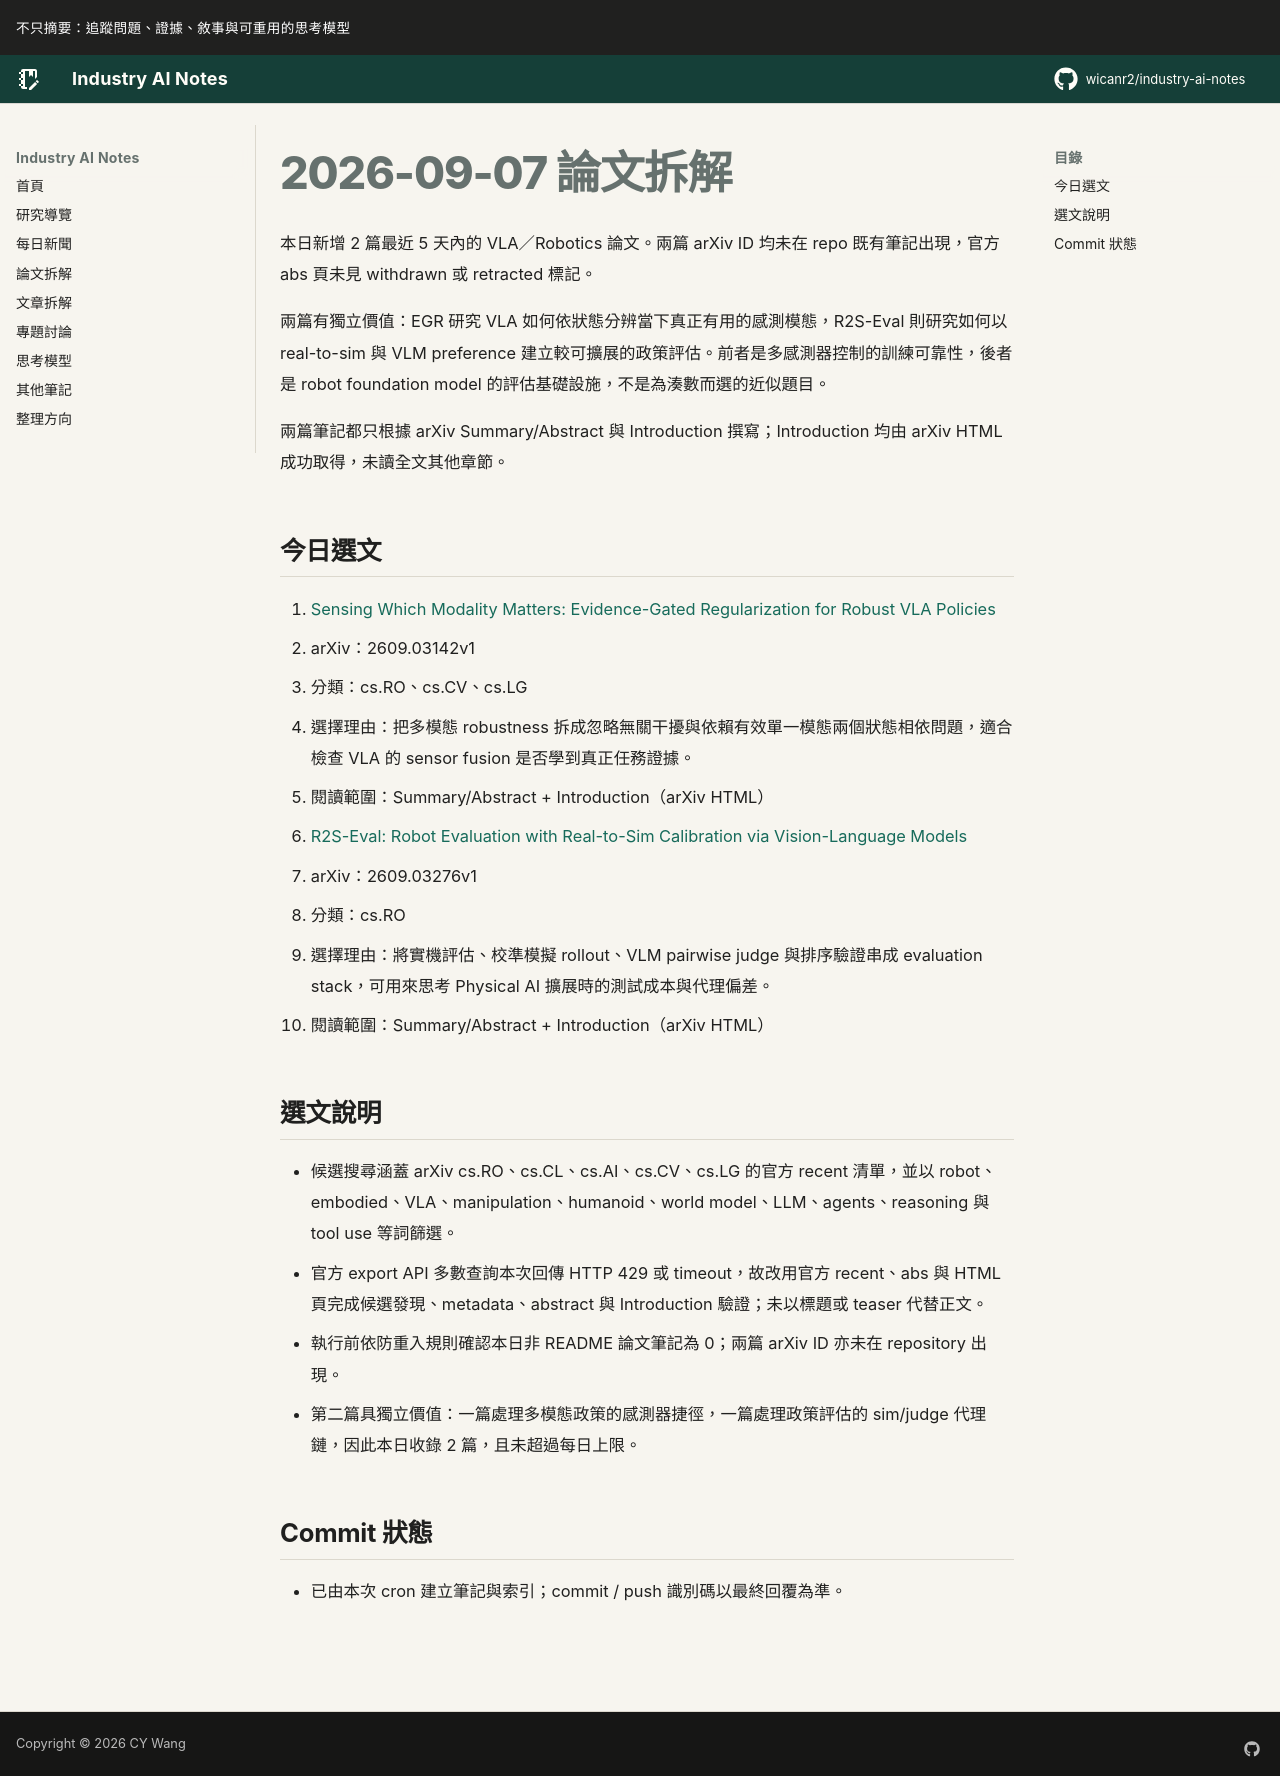

repository: wicanr2/industry-ai-notes · page: 論文拆解/2026/2026-09-07/index.html · generator: mkdocs

# 2026-09-07 論文拆解

本日新增 2 篇最近 5 天內的 VLA／Robotics 論文。兩篇 arXiv ID 均未在 repo 既有筆記出現，官方 abs 頁未見 withdrawn 或 retracted 標記。

兩篇有獨立價值：EGR 研究 VLA 如何依狀態分辨當下真正有用的感測模態，R2S-Eval 則研究如何以 real-to-sim 與 VLM preference 建立較可擴展的政策評估。前者是多感測器控制的訓練可靠性，後者是 robot foundation model 的評估基礎設施，不是為湊數而選的近似題目。

兩篇筆記都只根據 arXiv Summary/Abstract 與 Introduction 撰寫；Introduction 均由 arXiv HTML 成功取得，未讀全文其他章節。

## 今日選文

1. [Sensing Which Modality Matters: Evidence-Gated Regularization for Robust VLA Policies](./01-evidence-gated-robust-vla.md)
   - arXiv：2609.03142v1
   - 分類：cs.RO、cs.CV、cs.LG
   - 選擇理由：把多模態 robustness 拆成忽略無關干擾與依賴有效單一模態兩個狀態相依問題，適合檢查 VLA 的 sensor fusion 是否學到真正任務證據。
   - 閱讀範圍：Summary/Abstract + Introduction（arXiv HTML）

2. [R2S-Eval: Robot Evaluation with Real-to-Sim Calibration via Vision-Language Models](./02-r2s-eval-vlm-robot-ranking.md)
   - arXiv：2609.03276v1
   - 分類：cs.RO
   - 選擇理由：將實機評估、校準模擬 rollout、VLM pairwise judge 與排序驗證串成 evaluation stack，可用來思考 Physical AI 擴展時的測試成本與代理偏差。
   - 閱讀範圍：Summary/Abstract + Introduction（arXiv HTML）

## 選文說明

- 候選搜尋涵蓋 arXiv cs.RO、cs.CL、cs.AI、cs.CV、cs.LG 的官方 recent 清單，並以 robot、embodied、VLA、manipulation、humanoid、world model、LLM、agents、reasoning 與 tool use 等詞篩選。
- 官方 export API 多數查詢本次回傳 HTTP 429 或 timeout，故改用官方 recent、abs 與 HTML 頁完成候選發現、metadata、abstract 與 Introduction 驗證；未以標題或 teaser 代替正文。
- 執行前依防重入規則確認本日非 README 論文筆記為 0；兩篇 arXiv ID 亦未在 repository 出現。
- 第二篇具獨立價值：一篇處理多模態政策的感測器捷徑，一篇處理政策評估的 sim/judge 代理鏈，因此本日收錄 2 篇，且未超過每日上限。

## Commit 狀態

- 已由本次 cron 建立筆記與索引；commit / push 識別碼以最終回覆為準。
